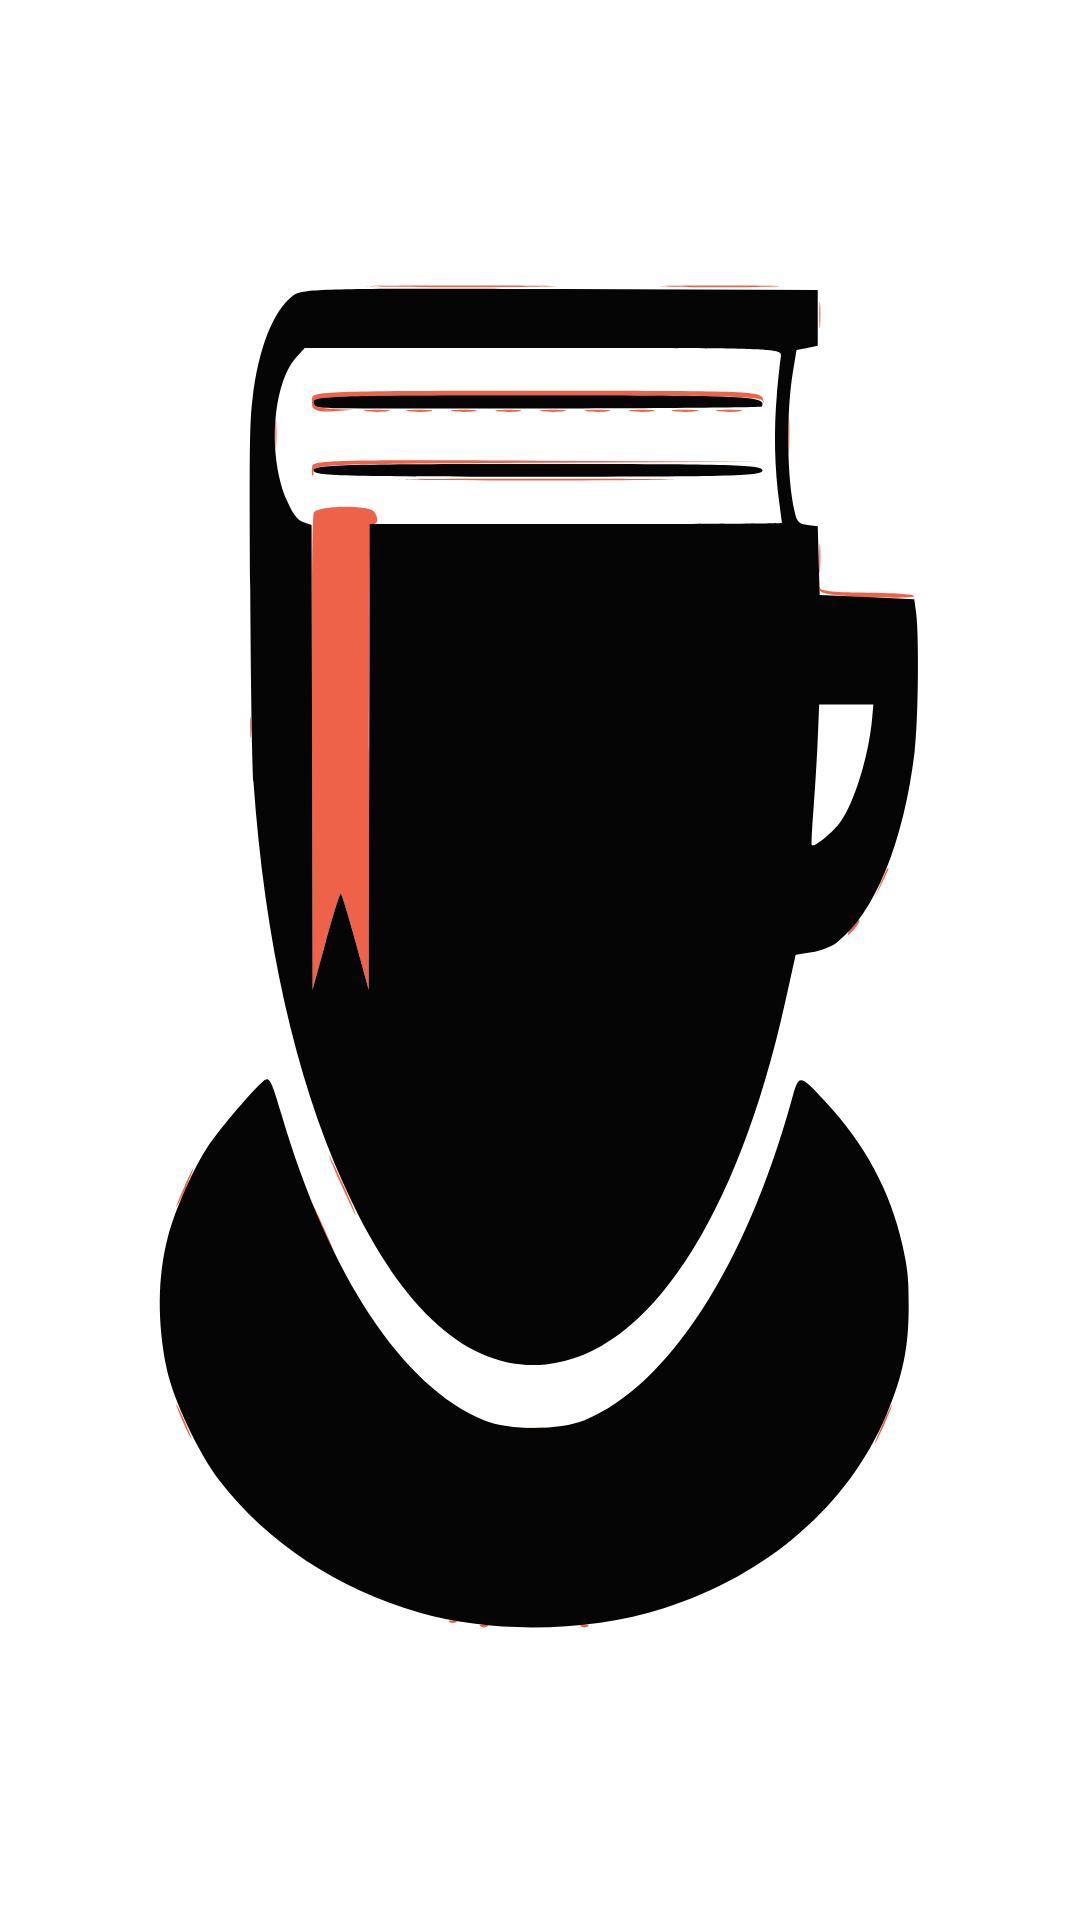

Write the Android layout XML for this screen, with the resource values it uses.
<!-- AndroidManifest.xml: application theme Theme.BookACafe -->
<!-- res/layout/activity_main.xml -->
<?xml version="1.0" encoding="utf-8"?>
<androidx.constraintlayout.widget.ConstraintLayout xmlns:android="http://schemas.android.com/apk/res/android"
    xmlns:app="http://schemas.android.com/apk/res-auto"
    xmlns:tools="http://schemas.android.com/tools"
    android:layout_width="1080px"
    android:layout_height="894px"
    tools:context=".MainActivity"
    android:background="@drawable/splash_screen"
    android:layout_gravity="center">
</androidx.constraintlayout.widget.ConstraintLayout>
<!-- resources referenced by this layout -->
<resources>
  <!-- drawable splash_screen: vector/xml drawable (drawable, 7420 chars, omitted) -->
  <style name="Theme.BookACafe" parent="Theme.MaterialComponents.DayNight.DarkActionBar">
          
          <item name="colorPrimary">@color/purple_500</item>
          <item name="colorPrimaryVariant">@color/purple_700</item>
          <item name="colorOnPrimary">@color/white</item>
          
          <item name="colorSecondary">@color/teal_200</item>
          <item name="colorSecondaryVariant">@color/teal_700</item>
          <item name="colorOnSecondary">@color/black</item>
          
          <item name="android:statusBarColor">?attr/colorPrimaryVariant</item>
          
          <item name="android:fontFamily">@font/poppins_regular</item>
      </style>
  <color name="purple_500">#FF6200EE</color>
  <color name="purple_700">#FF3700B3</color>
  <color name="white">#FFFFFFFF</color>
  <color name="teal_200">#FF03DAC5</color>
  <color name="teal_700">#FF018786</color>
  <color name="black">#FF000000</color>
</resources>
